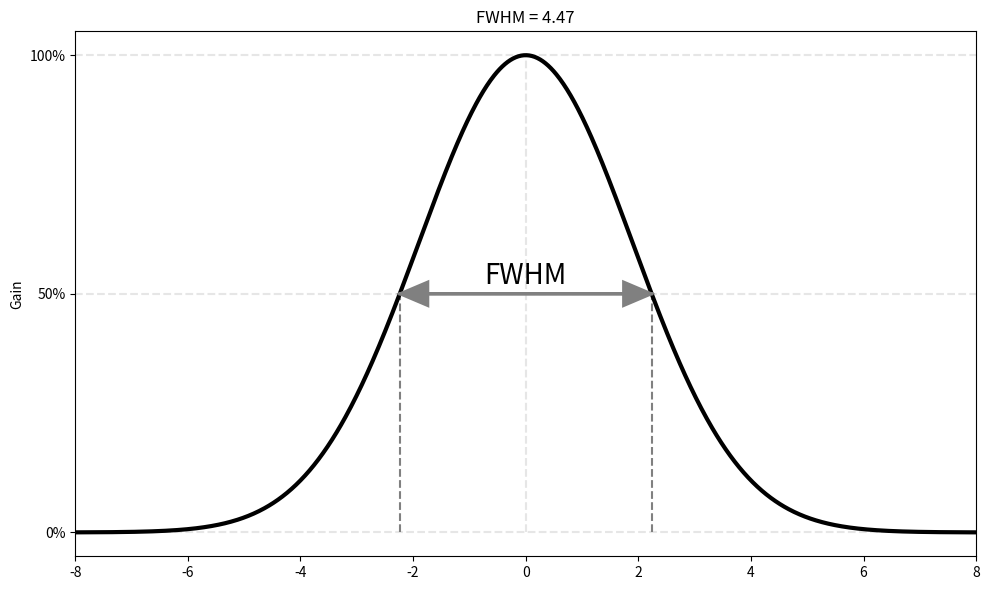

Recreate this plot in Python.
# generate some data
import numpy as np
from matplotlib import pyplot as plt

# try on pdf to comapre with analytic
x = np.linspace(-8, 8, 1001)
s = 1.9

# create the Gaussian and compute its analytic FWHM
pureGaus = np.exp((-x ** 2) / (2 * s ** 2))
fwhm = 2 * s * np.sqrt(2 * np.log(2))

plt.figure(figsize=(10, 6))

# plot guide lines
plt.plot(x[[0, -1]], [.5, .5], '--', color=(.9, .9, .9))
plt.plot(x[[0, -1]], [1, 1], '--', color=(.9, .9, .9))
plt.plot(x[[0, -1]], [0, 0], '--', color=(.9, .9, .9))
plt.plot([0, 0], [0, 1], '--', color=(.9, .9, .9))
plt.plot([-fwhm / 2, -fwhm / 2], [0, .5], '--', color=(.5, .5, .5))
plt.plot([fwhm / 2, fwhm / 2], [0, .5], '--', color=(.5, .5, .5))

# plot the gaussian
plt.plot(x, pureGaus, 'k', linewidth=3)

# plot arrows
plt.arrow(-fwhm / 2, .5, fwhm, 0, color=(.5, .5, .5), linewidth=2, zorder=10,
          head_width=.05, head_length=.5, length_includes_head=True)
plt.arrow(fwhm / 2, .5, -fwhm, 0, color=(.5, .5, .5), linewidth=2, zorder=10,
          head_width=.05, head_length=.5, length_includes_head=True)

plt.text(0, .52, 'FWHM', horizontalalignment='center', fontsize=20)
plt.xlim(x[[0, -1]])
plt.yticks([0, .5, 1], labels=['0%', '50%', '100%'])
plt.ylabel('Gain')
plt.title(f'FWHM = {fwhm:.2f}', loc='center')

plt.tight_layout()
plt.savefig('desc_FWHM_def.png')
